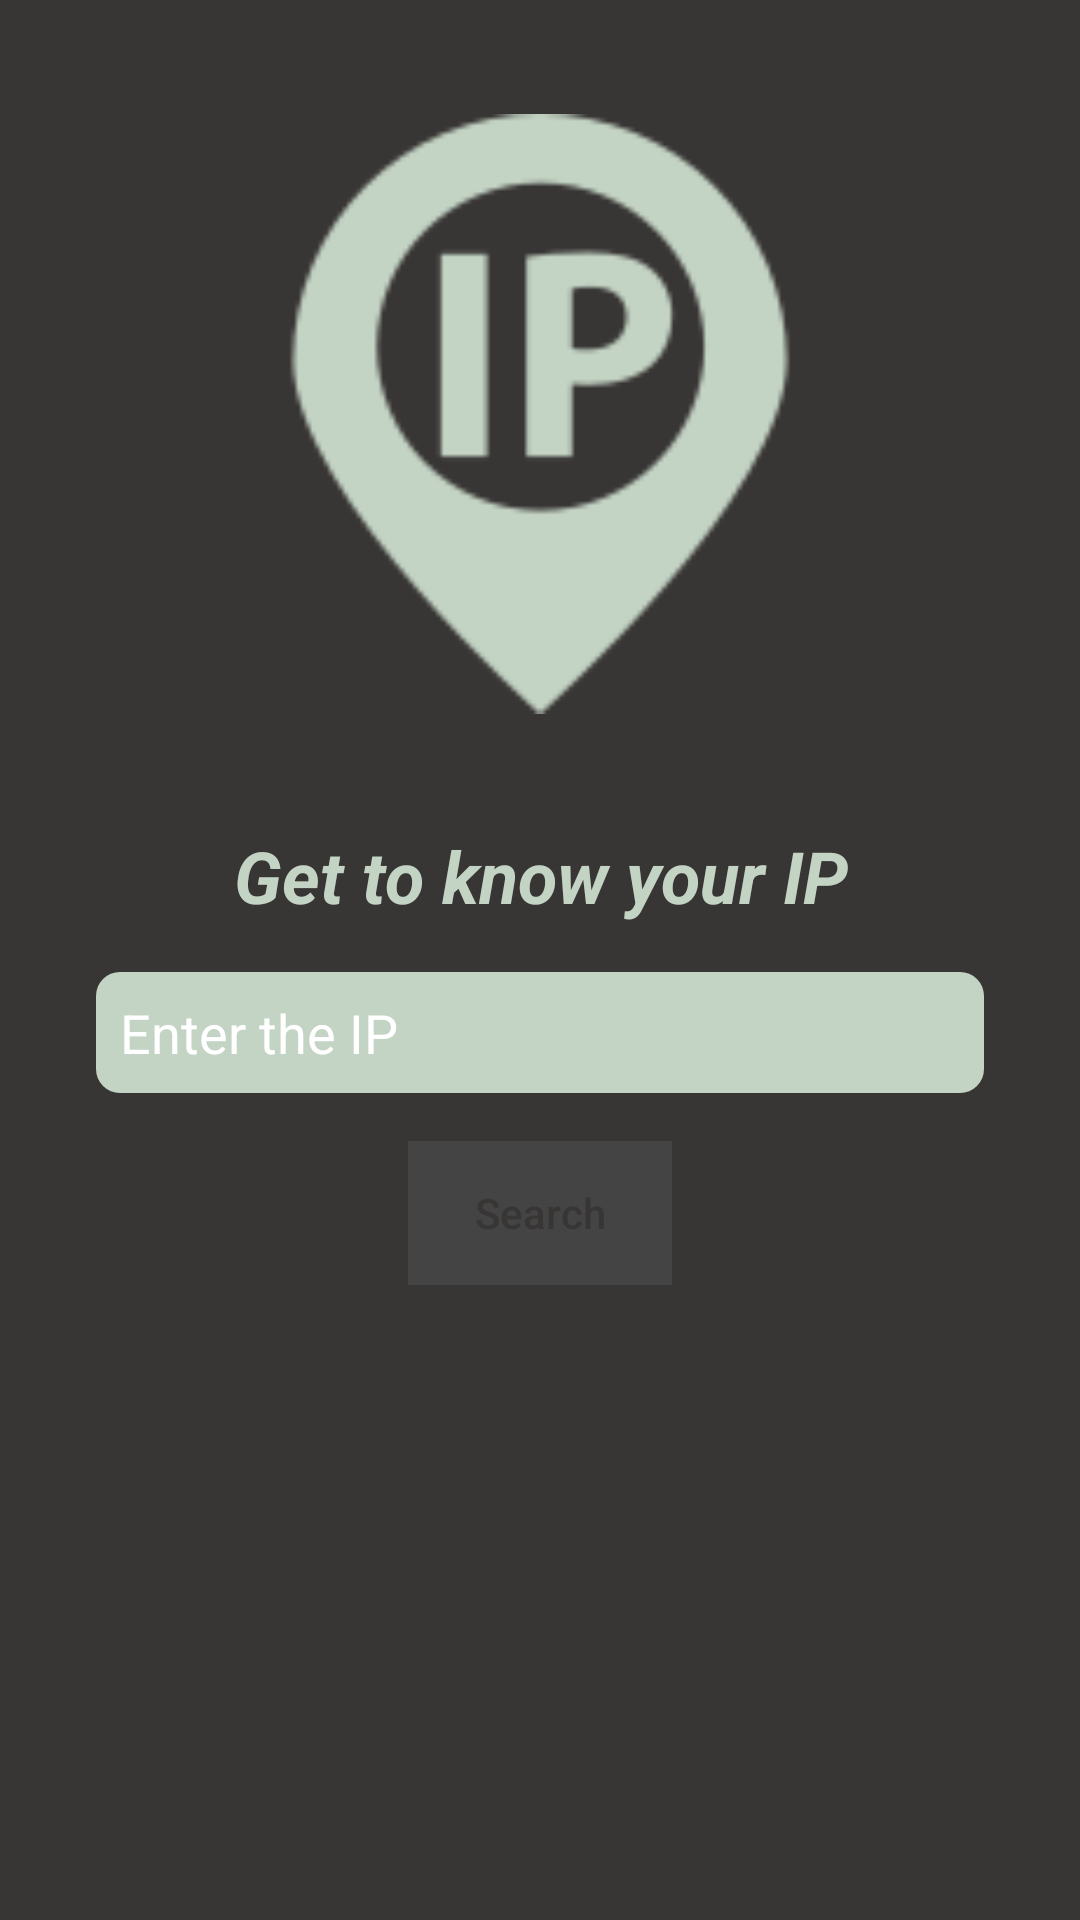

Reconstruct the res/layout file that produces this screen, plus the resources it refers to.
<!-- AndroidManifest.xml: application theme Theme.GetToKnowIP -->
<!-- res/layout/activity_main.xml -->
<?xml version="1.0" encoding="utf-8"?>
<androidx.constraintlayout.widget.ConstraintLayout xmlns:android="http://schemas.android.com/apk/res/android"
    xmlns:app="http://schemas.android.com/apk/res-auto"
    xmlns:tools="http://schemas.android.com/tools"
    android:layout_width="match_parent"
    android:layout_height="match_parent"
    android:background="@color/bkg1"
    tools:context=".MainActivity">

    <ImageView
        android:id="@+id/imageView_ip_icon"
        android:layout_width="200dp"
        android:layout_height="200dp"
        android:src="@drawable/main_screen_ip_image"
        app:layout_constraintEnd_toEndOf="parent"
        app:layout_constraintStart_toStartOf="parent"
        app:layout_constraintTop_toTopOf="parent"
        app:layout_constraintBottom_toTopOf="@+id/textViewMessage"/>

    <TextView
        android:id="@+id/textViewMessage"
        android:layout_width="match_parent"
        android:layout_height="wrap_content"
        android:text="@string/get_to_know_your_ip"
        android:textSize="24sp"
        android:textStyle="bold|italic"
        android:textColor="@color/textColor"
        android:gravity="center"
        app:layout_constraintStart_toStartOf="parent"
        app:layout_constraintEnd_toEndOf="parent"
        app:layout_constraintTop_toTopOf="parent"
        app:layout_constraintBottom_toTopOf="@id/editTextIp"
        app:layout_constraintVertical_chainStyle="packed"/>

    <com.google.android.material.textfield.TextInputEditText
        android:id="@+id/editTextIp"
        android:layout_width="match_parent"
        android:layout_height="wrap_content"
        android:hint="@string/enter_the_ip"
        android:textColorHint="@color/white"
        android:layout_marginLeft="32dp"
        android:layout_marginRight="32dp"
        android:layout_marginTop="16dp"
        android:background="@drawable/edit_text_style"
        app:layout_constraintEnd_toEndOf="@id/textViewMessage"
        app:layout_constraintStart_toStartOf="@id/textViewMessage"
        app:layout_constraintTop_toBottomOf="@id/textViewMessage"
        app:layout_constraintBottom_toBottomOf="parent"/>
    
    <androidx.appcompat.widget.AppCompatButton
        android:id="@+id/buttonSearch"
        android:layout_width="wrap_content"
        android:layout_height="wrap_content"
        android:text="@string/search"
        android:textAllCaps="false"
        android:textColor="@color/bkg1"
        android:enabled="false"
        app:layout_constraintStart_toStartOf="@id/editTextIp"
        app:layout_constraintEnd_toEndOf="@id/editTextIp"
        app:layout_constraintTop_toBottomOf="@+id/editTextIp"
        android:background="@color/textColor2"
        android:layout_marginTop="16dp" />

</androidx.constraintlayout.widget.ConstraintLayout>
<!-- resources referenced by this layout -->
<resources>
  <color name="bkg1">#383535</color>
  <color name="textColor">#C4D4C4</color>
  <color name="textColor2">#444444</color>
  <color name="white">#FFFFFFFF</color>
  <!-- drawable edit_text_style (drawable) -->
  <?xml version="1.0" encoding="utf-8"?>
  <shape xmlns:android="http://schemas.android.com/apk/res/android">
      <padding
          android:top="8dp"
          android:right="8dp"
          android:left="8dp"
          android:bottom="8dp" />
      <corners android:radius="8dp"/>
      <solid android:color="@color/textColor"/>
  </shape>
  <!-- drawable main_screen_ip_image: png bitmap (drawable-v24, 9598 bytes) -->
  <string name="enter_the_ip">Enter the IP</string>
  <string name="get_to_know_your_ip">Get to know your IP</string>
  <string name="search">Search</string>
  <style name="Theme.GetToKnowIP" parent="Theme.MaterialComponents.DayNight.NoActionBar">
          
          <item name="colorPrimary">@color/purple_500</item>
          <item name="colorPrimaryVariant">@color/purple_700</item>
          <item name="colorOnPrimary">@color/white</item>
          
          <item name="colorSecondary">@color/teal_200</item>
          <item name="colorSecondaryVariant">@color/teal_700</item>
          <item name="colorOnSecondary">@color/black</item>
          
          <item name="android:statusBarColor" tools:targetApi="l">?attr/colorPrimaryVariant</item>
          
      </style>
  <color name="purple_500">#FF6200EE</color>
  <color name="purple_700">#1A1818</color>
  <color name="teal_200">#FF03DAC5</color>
  <color name="teal_700">#FF018786</color>
  <color name="black">#FF000000</color>
</resources>
